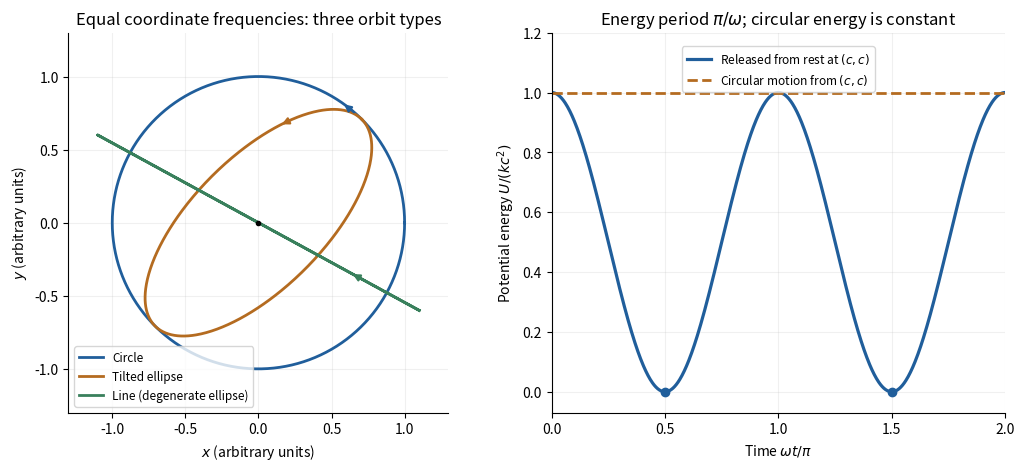

Recreate this plot in Python. (Note: this script raises an exception after producing the figure.)
"""Original harmonic-orbit and energy examples. Python 3.14.4; root pyproject.toml deps.

Run from the desired output directory; writes the PNG basename into cwd.
"""
from pathlib import Path

import matplotlib
matplotlib.use("Agg")
import matplotlib.pyplot as plt
import numpy as np


def main():
    fig, axes = plt.subplots(1, 2, figsize=(10.2, 4.6), layout="constrained", facecolor="white")
    t = np.linspace(0, 2*np.pi, 601)
    ax = axes[0]
    curves = [(np.cos(t), np.sin(t), "#205e9b", "Circle"), ((np.cos(t)-0.45*np.sin(t))/np.sqrt(2), (np.cos(t)+0.45*np.sin(t))/np.sqrt(2), "#b46b20", "Tilted ellipse"), (1.1*np.cos(t), -0.6*np.cos(t), "#39805c", "Line (degenerate ellipse)")]
    for x, y, color, label in curves:
        ax.plot(x, y, color=color, lw=2, label=label)
        j=80
        ax.annotate("", (x[j+12], y[j+12]), (x[j], y[j]), arrowprops={"arrowstyle": "-|>", "lw": 1.6, "color": color})
    ax.plot(0, 0, "k.")
    ax.set(xlim=(-1.3, 1.3), ylim=(-1.3, 1.3), xlabel="$x$ (arbitrary units)", ylabel="$y$ (arbitrary units)", title="Equal coordinate frequencies: three orbit types")
    ax.set_aspect("equal")
    ax.legend(loc="lower left", fontsize=8.5)
    ax = axes[1]
    tau = np.linspace(0, 2, 801)
    ax.plot(tau, np.cos(np.pi*tau)**2, color="#205e9b", lw=2.3, label="Released from rest at $(c,c)$")
    ax.plot(tau, np.ones_like(tau), color="#b46b20", ls="--", lw=2, label="Circular motion from $(c,c)$")
    ax.plot([0.5, 1.5], [0, 0], "o", color="#205e9b")
    ax.set(xlim=(0, 2), ylim=(-0.07, 1.2), xlabel=r"Time $\omega t/\pi$", ylabel=r"Potential energy $U/(kc^2)$", title=r"Energy period $\pi/\omega$; circular energy is constant")
    ax.set_xticks(np.arange(0, 2.1, 0.5))
    ax.legend(loc="upper center", bbox_to_anchor=(0.5, 0.98), fontsize=8.6)
    for ax in axes:
        ax.set_facecolor("white")
        ax.grid(alpha=0.18)
        ax.spines[["top", "right"]].set_visible(False)
    fig.savefig(Path(__file__).with_suffix(".png").name, dpi=150, facecolor="white")
    plt.close(fig)


if __name__ == "__main__":
    main()
